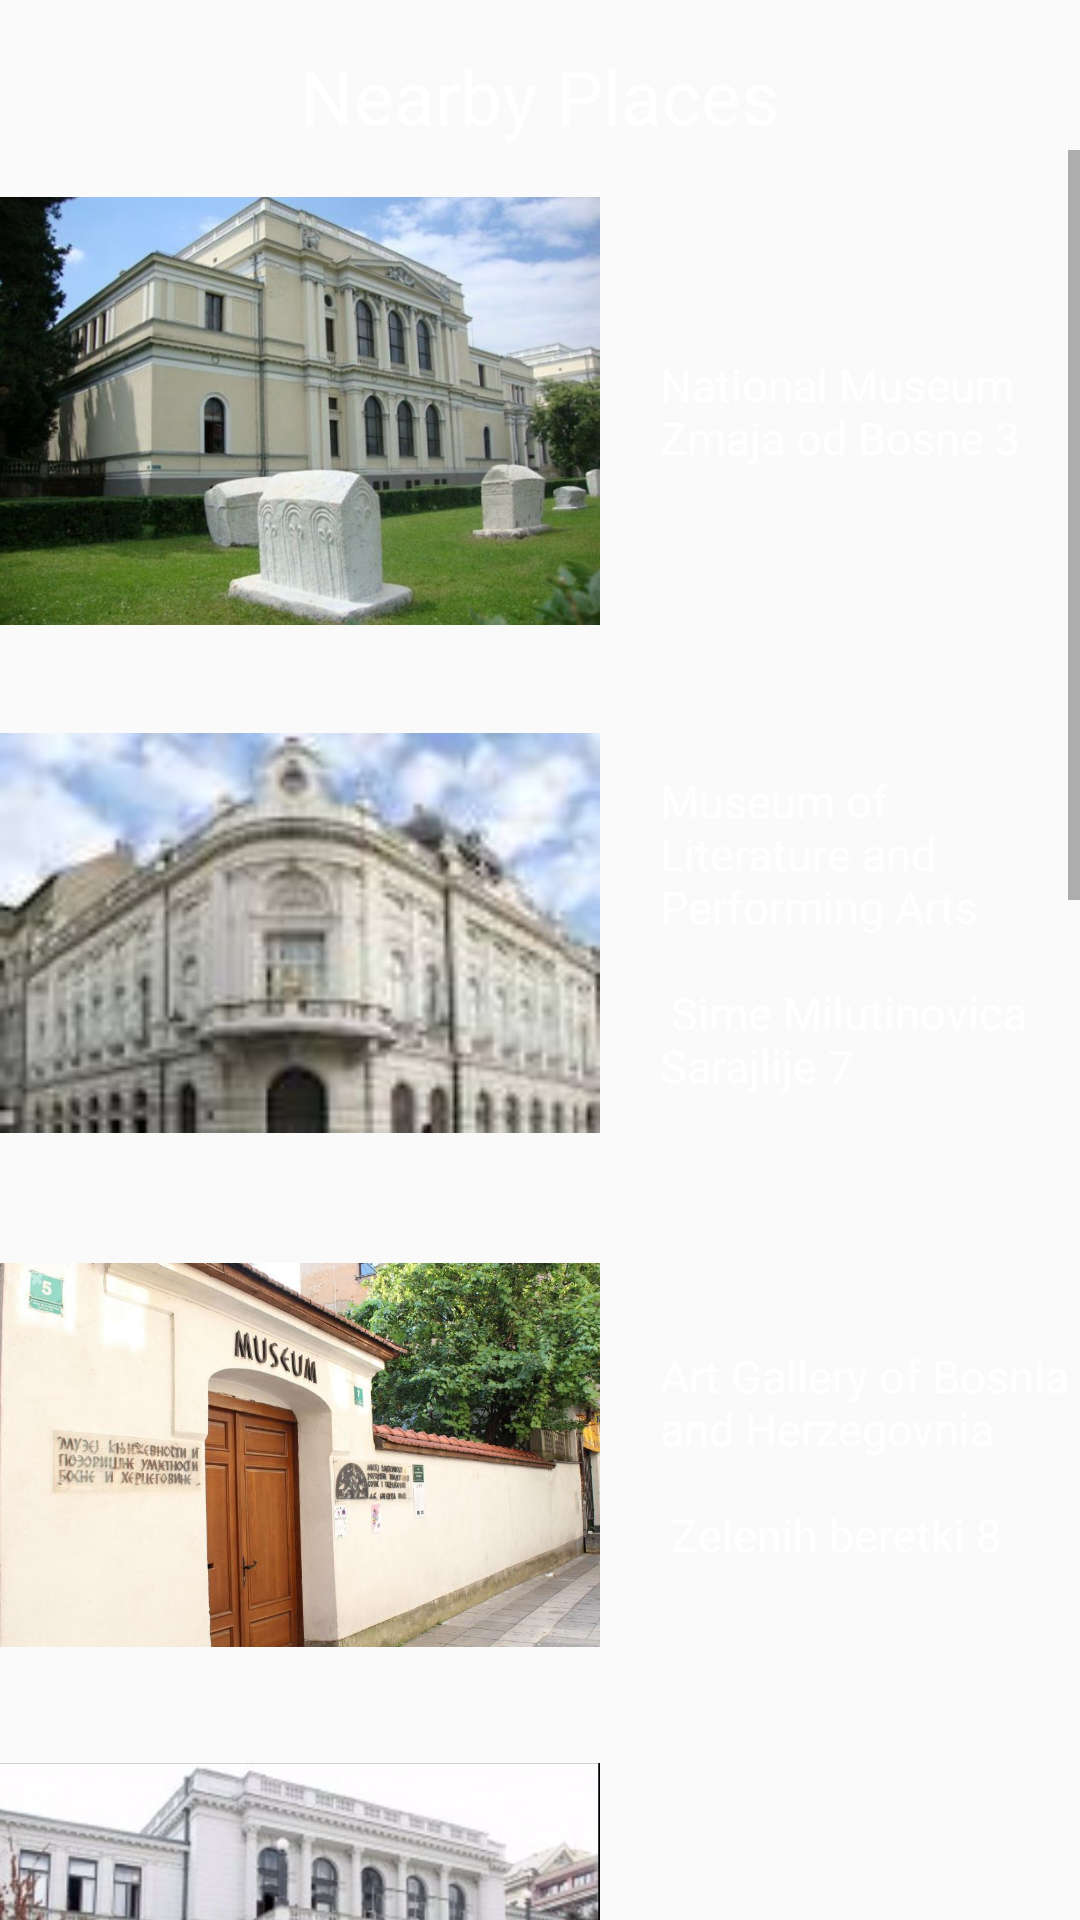

Layout XML and referenced resources for this Android screen:
<!-- AndroidManifest.xml: application theme AppTheme -->
<!-- res/layout/fragment_nearby.xml -->
<RelativeLayout
    xmlns:android="http://schemas.android.com/apk/res/android"
    xmlns:tools="http://schemas.android.com/tools"
    android:layout_width="match_parent"
    android:layout_height="match_parent"
    android:background="@drawable/layout_color"
    tools:context="com.example.dana.muzej.Fragments.NearbyFragment"
    tools:showIn="@layout/app_bar_main"
    >

    <TextView
        android:layout_width="wrap_content"
        android:layout_height="wrap_content"
        android:text="@string/naslov"
        android:textColor="#ffffff"
        android:textSize="25dp"
        android:layout_marginTop="15dp"
        android:layout_centerHorizontal="true"
        />

    <ScrollView
        android:layout_width="match_parent"
        android:layout_height="wrap_content"
        android:layout_marginTop="50dp">

        <LinearLayout
            android:layout_width="match_parent"
            android:layout_height="wrap_content"
            android:orientation="vertical">

            <LinearLayout
                android:layout_width="match_parent"
                android:layout_height="wrap_content"
                android:orientation="horizontal">

                <ImageView
                    android:layout_width="200dp"
                    android:layout_height="174dp"
                    android:src="@drawable/muzej_nearby"
                    android:layout_alignParentLeft="true" />

                <TextView
                    android:layout_width="wrap_content"
                    android:layout_height="wrap_content"
                    android:text="@string/txt1"
                    android:textSize="15sp"
                    android:textColor="#ffffff"
                    android:layout_gravity="center_horizontal|center_vertical"
                    android:paddingLeft="20dp" />
            </LinearLayout>


            <LinearLayout
                android:layout_width="match_parent"
                android:layout_height="wrap_content"
                android:orientation="horizontal">

                <ImageView
                    android:layout_width="200dp"
                    android:layout_height="174dp"
                    android:src="@drawable/galery"
                    android:layout_alignParentLeft="true" />

                <TextView
                    android:layout_width="wrap_content"
                    android:layout_height="wrap_content"
                    android:text="@string/txt7"
                    android:textSize="15sp"
                    android:textColor="#ffffff"
                    android:layout_gravity="center_horizontal|center_vertical"
                    android:paddingLeft="20dp" />
            </LinearLayout>


            <LinearLayout
                android:layout_width="match_parent"
                android:layout_height="wrap_content"
                android:orientation="horizontal">

                <ImageView
                    android:layout_width="200dp"
                    android:layout_height="174dp"
                    android:src="@drawable/mknjiz"
                    android:layout_alignParentLeft="true" />

                <TextView
                    android:layout_width="wrap_content"
                    android:layout_height="wrap_content"
                    android:text="@string/txt8"
                    android:textSize="15sp"
                    android:textColor="#ffffff"
                    android:layout_gravity="center_horizontal|center_vertical"
                    android:paddingLeft="20dp" />
            </LinearLayout>


            <LinearLayout
                android:layout_width="match_parent"
                android:layout_height="match_parent"
                android:orientation="horizontal">

                <ImageView
                    android:layout_width="200dp"
                    android:layout_height="174dp"
                    android:src="@drawable/theater_nearby"
                    android:layout_alignParentLeft="true" />

                <TextView
                    android:layout_width="wrap_content"
                    android:layout_height="wrap_content"
                    android:text="@string/txt2"
                    android:textSize="15sp"
                    android:textColor="#ffffff"
                    android:layout_gravity="center_horizontal|center_vertical"
                    android:paddingLeft="20dp"/>
            </LinearLayout>

            <LinearLayout
                android:layout_width="match_parent"
                android:layout_height="match_parent"
                android:orientation="horizontal">

                <ImageView
                    android:layout_width="200dp"
                    android:layout_height="174dp"
                    android:src="@drawable/vijecnica_nearby"
                    android:layout_alignParentLeft="true"/>

                <TextView
                    android:layout_width="wrap_content"
                    android:layout_height="wrap_content"
                    android:text="@string/txt3"
                    android:textSize="15sp"
                    android:textColor="#ffffff"
                    android:layout_gravity="center_horizontal|center_vertical"
                    android:paddingLeft="20dp"/>
            </LinearLayout>

            <LinearLayout
                android:layout_width="match_parent"
                android:layout_height="match_parent"
                android:orientation="horizontal">

                <ImageView
                    android:layout_width="200dp"
                    android:layout_height="174dp"
                    android:src="@drawable/sebilj_nearby"
                    android:layout_alignParentLeft="true"/>

                <TextView
                    android:layout_width="wrap_content"
                    android:layout_height="wrap_content"
                    android:text="@string/txt4"
                    android:textSize="15sp"
                    android:textColor="#ffffff"
                    android:layout_gravity="center_horizontal|center_vertical"
                    android:paddingLeft="20dp"/>
            </LinearLayout>

            <LinearLayout
                android:layout_width="match_parent"
                android:layout_height="match_parent"
                android:orientation="horizontal">

                <ImageView
                    android:layout_width="200dp"
                    android:layout_height="174dp"
                    android:src="@drawable/dzamija_nearby"
                    android:layout_alignParentLeft="true"/>

                <TextView
                    android:layout_width="wrap_content"
                    android:layout_height="wrap_content"
                    android:text="@string/txt5"
                    android:textSize="15sp"
                    android:textColor="#ffffff"
                    android:layout_gravity="center_horizontal|center_vertical"
                    android:paddingLeft="20dp"/>
            </LinearLayout>

            <LinearLayout
                android:layout_width="match_parent"
                android:layout_height="match_parent"
                android:orientation="horizontal">

                <ImageView
                    android:layout_width="200dp"
                    android:layout_height="174dp"
                    android:src="@drawable/bijelatabija_nearby"
                    android:layout_alignParentLeft="true"/>

                <TextView
                    android:layout_width="wrap_content"
                    android:layout_height="wrap_content"
                    android:text="@string/txt6"
                    android:textSize="15sp"
                    android:textColor="#ffffff"
                    android:layout_gravity="center_horizontal|center_vertical"
                    android:paddingLeft="20dp"/>
            </LinearLayout>

        </LinearLayout>

    </ScrollView>

</RelativeLayout>
<!-- res/layout/app_bar_main.xml (included above) -->
<?xml version="1.0" encoding="utf-8"?>
<android.support.design.widget.CoordinatorLayout xmlns:android="http://schemas.android.com/apk/res/android"
    xmlns:app="http://schemas.android.com/apk/res-auto"
    xmlns:tools="http://schemas.android.com/tools"
    android:layout_width="match_parent"
    android:layout_height="match_parent"
    android:fitsSystemWindows="true"
    tools:context="com.example.dana.muzej.MainActivity">

    <android.support.design.widget.AppBarLayout
        android:layout_width="match_parent"
        android:layout_height="wrap_content"
        android:theme="@style/AppTheme.AppBarOverlay">

    <android.support.v7.widget.Toolbar
        android:id="@+id/toolbar"
        android:layout_width="match_parent"
        android:layout_height="wrap_content"
        app:contentInsetLeft="0dp"
        app:contentInsetStart="0dp"
        android:minHeight="?attr/actionBarSize"
        app:theme="@style/ThemeOverlay.AppCompat.Dark.ActionBar"
        app:popupTheme="@style/ThemeOverlay.AppCompat.Light"
        android:background="#2f2e2d"/>

    </android.support.design.widget.AppBarLayout>

    <include layout="@layout/content_main" />

</android.support.design.widget.CoordinatorLayout>
<!-- res/layout/content_main.xml (included above) -->
<?xml version="1.0" encoding="utf-8"?>
<LinearLayout xmlns:android="http://schemas.android.com/apk/res/android"
    xmlns:app="http://schemas.android.com/apk/res-auto"
    xmlns:tools="http://schemas.android.com/tools"
    android:id="@+id/content_main"
    android:layout_width="match_parent"
    android:layout_height="match_parent"
    app:layout_behavior="@string/appbar_scrolling_view_behavior"
    tools:context="com.example.dana.muzej.MainActivity"
    android:orientation="vertical">

    <RelativeLayout
        android:layout_width="match_parent"
        android:layout_height="match_parent"
        android:id="@+id/fragment_container">
    </RelativeLayout>

</LinearLayout>
<!-- resources referenced by this layout -->
<resources>
  <!-- drawable bijelatabija_nearby: jpg bitmap (drawable, 52192 bytes) -->
  <!-- drawable dzamija_nearby: jpg bitmap (drawable, 41057 bytes) -->
  <!-- drawable galery: jpeg bitmap (drawable, 3865 bytes) -->
  <!-- drawable mknjiz: jpg bitmap (drawable, 83545 bytes) -->
  <!-- drawable muzej_nearby: jpg bitmap (drawable, 56718 bytes) -->
  <!-- drawable sebilj_nearby: png bitmap (drawable, 675336 bytes) -->
  <!-- drawable theater_nearby: jpg bitmap (drawable, 53971 bytes) -->
  <!-- drawable vijecnica_nearby: jpg bitmap (drawable, 62061 bytes) -->
  <string name="naslov">Nearby Places</string>
  <string name="txt1">National Museum\nZmaja od Bosne 3</string>
  <string name="txt2">National Theater\nObala Kulina bana 9</string>
  <string name="txt3">Vijecnica\nObala Kulina bana</string>
  <string name="txt4">Sebilj\nBascarsija</string>
  <string name="txt5">Gazi Husrev-beg Mosque\nSaraci 8</string>
  <string name="txt6">The White Fortress</string>
  <string name="txt7">Museum of Literature and Performing Arts\n\n Sime Milutinovica Sarajlije 7</string>
  <string name="txt8">Art Gallery of Bosnia and Herzegovnia\n\n Zelenih beretki 8</string>
  <style name="AppTheme.AppBarOverlay" parent="ThemeOverlay.AppCompat.Dark.ActionBar" />
  <style name="AppTheme" parent="Theme.AppCompat.Light.NoActionBar">
      <item name="android:actionOverflowButtonStyle">@style/Overflow</item>
      </style>
  <style name="Overflow" parent="@android:style/Widget.Holo.ActionButton.Overflow">
          <item name="android:src">@drawable/flags</item>
          <item name="android:icon">@android:drawable/ic_menu_more</item>
          <item name="android:windowTitleSize">54dip</item>
      </style>
  <!-- drawable flags: png bitmap (drawable, 2492 bytes) -->
</resources>
